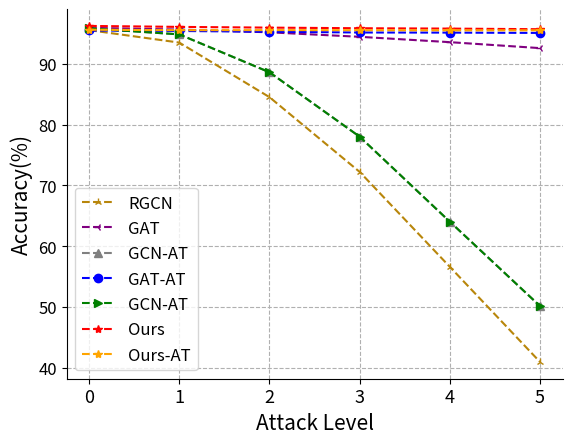

Write Python code to recreate this figure. (Note: this script raises an exception after producing the figure.)
import json
import matplotlib.pyplot as plt
import sys
import os
from collections import OrderedDict
import matplotlib
import matplotlib.pyplot as plt

# 3 给图片提阿甲注释和标题等

# 第1步：定义x和y坐标轴上的点  x坐标轴上点的数值
x_label_rate = [0, 1, 2, 3, 4, 5]
# y坐标轴上点的数值
y_gcn = [95.62,
95.25,
93.87,
90.65,
86.11,
80.06,

]

y_gat = [95.92,
95.63,
95.18,
94.44,
93.56,
92.58,

]
y_rgcn = [95.54,
93.49,
84.52,
72.23,
56.62,
40.98,

]


y_gcn_at = [95.83,
94.84,
88.61,
78.02,
64.04,
50.17,

]

y_gat_at = [95.48,
95.4,
95.27,
95.15,
95.13,
95.08,

]

y_rgcn_at = [95.77,
92.75,
81.06,
60.59,
38.36,
21.89,


]
y_DRAGON = [96.23,
96.07,
95.95,
95.85,
95.79,
95.69,

]

y_DRAGON_at = [95.6,
95.53,
95.54,
95.53,
95.51,
95.51,
]
# 第2步：使用plot绘制线条 第1个参数是x的坐标值，第2个参数是y的坐标值

#
fig, ax = plt.subplots()
ax.spines['right'].set_visible(False)
ax.spines['top'].set_visible(False)
plt.grid(ls='--')


plt.plot(x_label_rate, y_rgcn, color='darkgoldenrod', marker='2', linestyle='--', label='RGCN')
plt.plot(x_label_rate, y_gat, color='purple', marker='3', linestyle='--', label='GAT')
plt.plot(x_label_rate, y_gcn_at, color='grey', marker='^', linestyle='dashed', label='GCN-AT')
plt.plot(x_label_rate, y_gat_at, color='blue', marker='o', linestyle='dashed', label='GAT-AT')
plt.plot(x_label_rate, y_gcn_at, color='green', marker='>', linestyle='dashed', label='GCN-AT')
plt.plot(x_label_rate, y_DRAGON, color='red', marker='*', linestyle='--', label='Ours')
plt.plot(x_label_rate, y_DRAGON_at, color='orange', marker='*', linestyle='--', label='Ours-AT')

# 添加文本 #x轴文本
plt.xlabel('Attack Level', fontsize=15)
# y轴文本
plt.ylabel('Accuracy(%)', fontsize=15)
# 标题

plt.xticks(size=13)
plt.yticks(size=12)
# 第3步：显示图形
plt.legend(loc='lower left', fontsize=12)
plt.savefig("C:/Users/<user>/Desktop/fig/reddit-speit.pdf", bbox_inches='tight', dpi=fig.dpi, pad_inches=0.0)
plt.show()